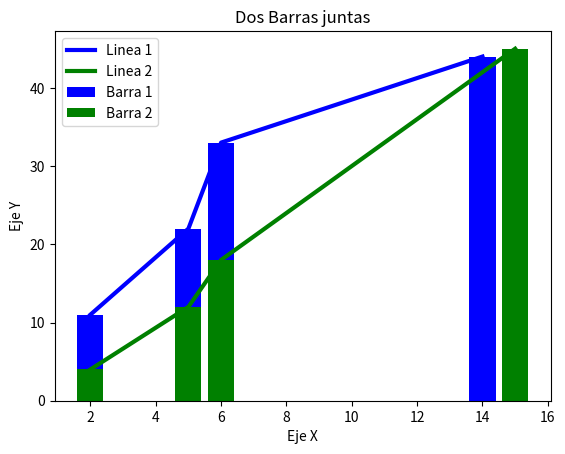

Python code for this plot:
import matplotlib.pyplot as plt

x1=[2,5,6,14]
y1= [11,22,33,44]

x2=[2,5,6,15]
y2=[4,12,18,45]

#Graficar 2 lineas en la misma grid
plt.plot(x1,y1, color="blue", linewidth = 3, label = 'Linea 1')
plt.plot(x2,y2, color="green", linewidth = 3, label = 'Linea 2')

plt.title('Dos Graficas junta')
plt.xlabel('Eje X')
plt.ylabel('Eje Y')
plt.legend()
plt.grid()
plt.show()

#Grafico de barras. Cuando coinciden la misma X, las apila
plt.bar(x1,y1, color="blue", linewidth = 3, label = 'Barra 1')
plt.bar(x2,y2, color="green", linewidth = 3, label = 'Barra 2')

plt.title('Dos Barras juntas')
plt.xlabel('Eje X')
plt.ylabel('Eje Y')
plt.legend()
plt.grid()
plt.show()